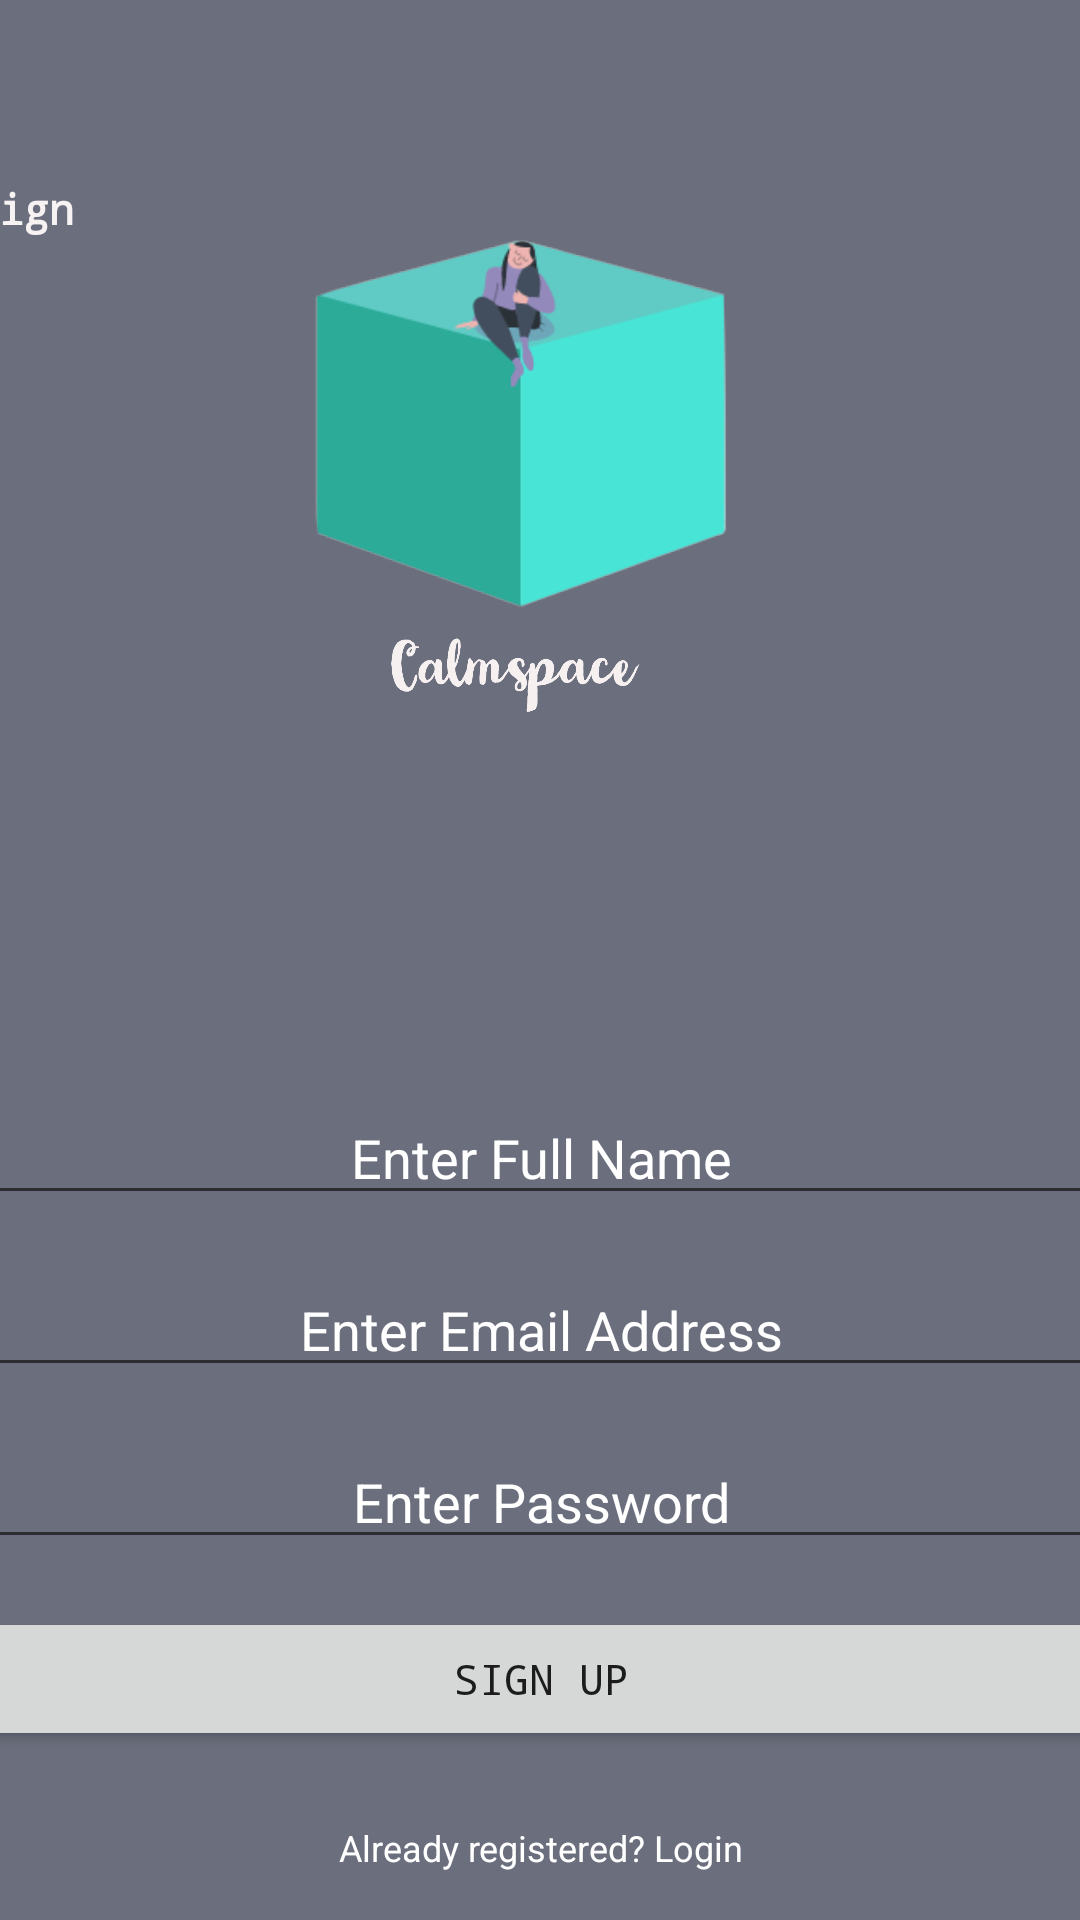

Produce the Android XML layout that renders to this screen, including the resource entries it uses.
<!-- AndroidManifest.xml: application theme Theme.CalmSquare -->
<!-- res/layout/activity_register.xml -->
<?xml version="1.0" encoding="utf-8"?>
<androidx.constraintlayout.widget.ConstraintLayout xmlns:android="http://schemas.android.com/apk/res/android"
    xmlns:app="http://schemas.android.com/apk/res-auto"
    xmlns:tools="http://schemas.android.com/tools"
    android:id="@+id/back"
    android:layout_width="match_parent"
    android:layout_height="match_parent"
    android:background="#6B6F7D"
    >

    <TextView
        android:id="@+id/textView3"
        android:layout_width="wrap_content"
        android:layout_height="wrap_content"
        android:layout_marginStart="16dp"
        android:layout_marginTop="60dp"
        android:layout_marginEnd="336dp"
        android:fontFamily="monospace"
        android:text="Sign Up"
        android:textColor="#F8F3F3"
        android:textSize="14sp"
        android:textStyle="bold"
        app:layout_constraintEnd_toEndOf="parent"
        app:layout_constraintStart_toStartOf="parent"
        app:layout_constraintTop_toTopOf="parent" />

    <ImageView
        android:id="@+id/imageView2"
        android:layout_width="267dp"
        android:layout_height="284dp"
        android:layout_marginStart="52dp"
        android:layout_marginEnd="92dp"
        android:layout_marginBottom="57dp"
        app:layout_constraintBottom_toTopOf="@+id/linearLayout2"
        app:layout_constraintEnd_toEndOf="parent"
        app:layout_constraintStart_toStartOf="parent"
        app:srcCompat="@drawable/logo" />

    <LinearLayout
        android:id="@+id/linearLayout2"
        android:layout_width="409dp"
        android:layout_height="wrap_content"
        android:layout_marginStart="8dp"
        android:layout_marginEnd="8dp"
        android:layout_marginBottom="16dp"
        android:orientation="vertical"
        app:layout_constraintBottom_toBottomOf="parent"
        app:layout_constraintEnd_toEndOf="parent"
        app:layout_constraintStart_toStartOf="parent">

        <EditText
            android:id="@+id/edit_FullName"
            android:layout_width="match_parent"
            android:layout_height="wrap_content"
            android:layout_marginTop="8dp"
            android:layout_marginBottom="8dp"
            android:ems="10"
            android:hint="Enter Full Name"
            android:inputType="textPersonName"
            android:shadowColor="#FFFFFF"
            android:textAlignment="center"
            android:textColor="#FFFFFF"
            android:textColorHighlight="#FFFFFF"
            android:textColorHint="#FFFFFF"
            android:textColorLink="#FFFFFF"
            tools:ignore="TouchTargetSizeCheck" />

        <EditText
            android:id="@+id/edit_email"
            android:layout_width="match_parent"
            android:layout_height="wrap_content"
            android:layout_marginTop="8dp"
            android:layout_marginBottom="8dp"
            android:ems="10"
            android:hint="Enter Email Address"
            android:inputType="textEmailAddress"
            android:shadowColor="#FFFFFF"
            android:textAlignment="center"
            android:textColor="#FFFFFF"
            android:textColorHighlight="#FFFFFF"
            android:textColorHint="#FFFFFF"
            android:textColorLink="#FFFFFF"
            tools:ignore="TouchTargetSizeCheck" />

        <EditText
            android:id="@+id/edit_password"
            android:layout_width="match_parent"
            android:layout_height="wrap_content"
            android:layout_marginTop="8dp"
            android:layout_marginBottom="8dp"
            android:ems="10"
            android:hint="Enter Password"
            android:inputType="textPassword"
            android:shadowColor="#FFFFFF"
            android:textAlignment="center"
            android:textColor="#FFFFFF"
            android:textColorHighlight="#FFFFFF"
            android:textColorHint="#FFFFFF"
            android:textColorLink="#FFFFFF"
            tools:ignore="TouchTargetSizeCheck" />

        <Button
            android:id="@+id/RegisterBtn"
            android:layout_width="match_parent"
            android:layout_height="wrap_content"
            android:layout_marginTop="8dp"
            android:layout_marginBottom="24dp"
            android:fontFamily="monospace"
            android:text="Sign Up" />

        <TextView
            android:id="@+id/linktext2"
            android:layout_width="match_parent"
            android:layout_height="wrap_content"
            android:text="Already registered? Login"
            android:textAlignment="center"
            android:textColor="#fff"
            android:textSize="12sp" />


    </LinearLayout>

    <TextView
        android:id="@+id/verifymsg"
        android:layout_width="wrap_content"
        android:layout_height="wrap_content"
        android:layout_marginBottom="24dp"
        android:text="Email not Verified"
        android:textColor="#FFD180"
        android:textSize="20sp"
        android:textStyle="bold"
        android:visibility="gone"
        app:layout_constraintBottom_toTopOf="@+id/textView3"
        app:layout_constraintEnd_toEndOf="parent"
        app:layout_constraintHorizontal_bias="0.498"
        app:layout_constraintStart_toStartOf="parent" />

    <Button
        android:id="@+id/verifybtn"
        android:layout_width="wrap_content"
        android:layout_height="wrap_content"
        android:layout_marginTop="27dp"
        android:text="Verify Now"
        android:visibility="gone"
        app:layout_constraintEnd_toEndOf="parent"
        app:layout_constraintStart_toStartOf="parent"
        app:layout_constraintTop_toTopOf="@+id/verifymsg" />

</androidx.constraintlayout.widget.ConstraintLayout>
<!-- resources referenced by this layout -->
<resources>
  <!-- drawable logo: png bitmap (drawable-v24, 346826 bytes) -->
  <style name="Theme.CalmSquare" parent="Theme.MaterialComponents.DayNight.DarkActionBar">
          
          <item name="colorPrimary">@color/purple_500</item>
          <item name="colorPrimaryVariant">@color/purple_700</item>
          <item name="colorOnPrimary">@color/white</item>
          
          <item name="colorSecondary">@color/teal_200</item>
          <item name="colorSecondaryVariant">@color/teal_700</item>
          <item name="colorOnSecondary">@color/black</item>
          
          <item name="android:statusBarColor" tools:targetApi="l">?attr/colorPrimaryVariant</item>
          
      </style>
  <!-- not gathered from this repository: default colours our renderer supplied (Android Studio template values) -->
  <color name="purple_500">#FF6200EE</color>
  <color name="purple_700">#FF3700B3</color>
  <color name="teal_200">#FF03DAC5</color>
  <color name="teal_700">#FF018786</color>
  <color name="black">#FF000000</color>
  <color name="white">#FFFFFFFF</color>
</resources>
